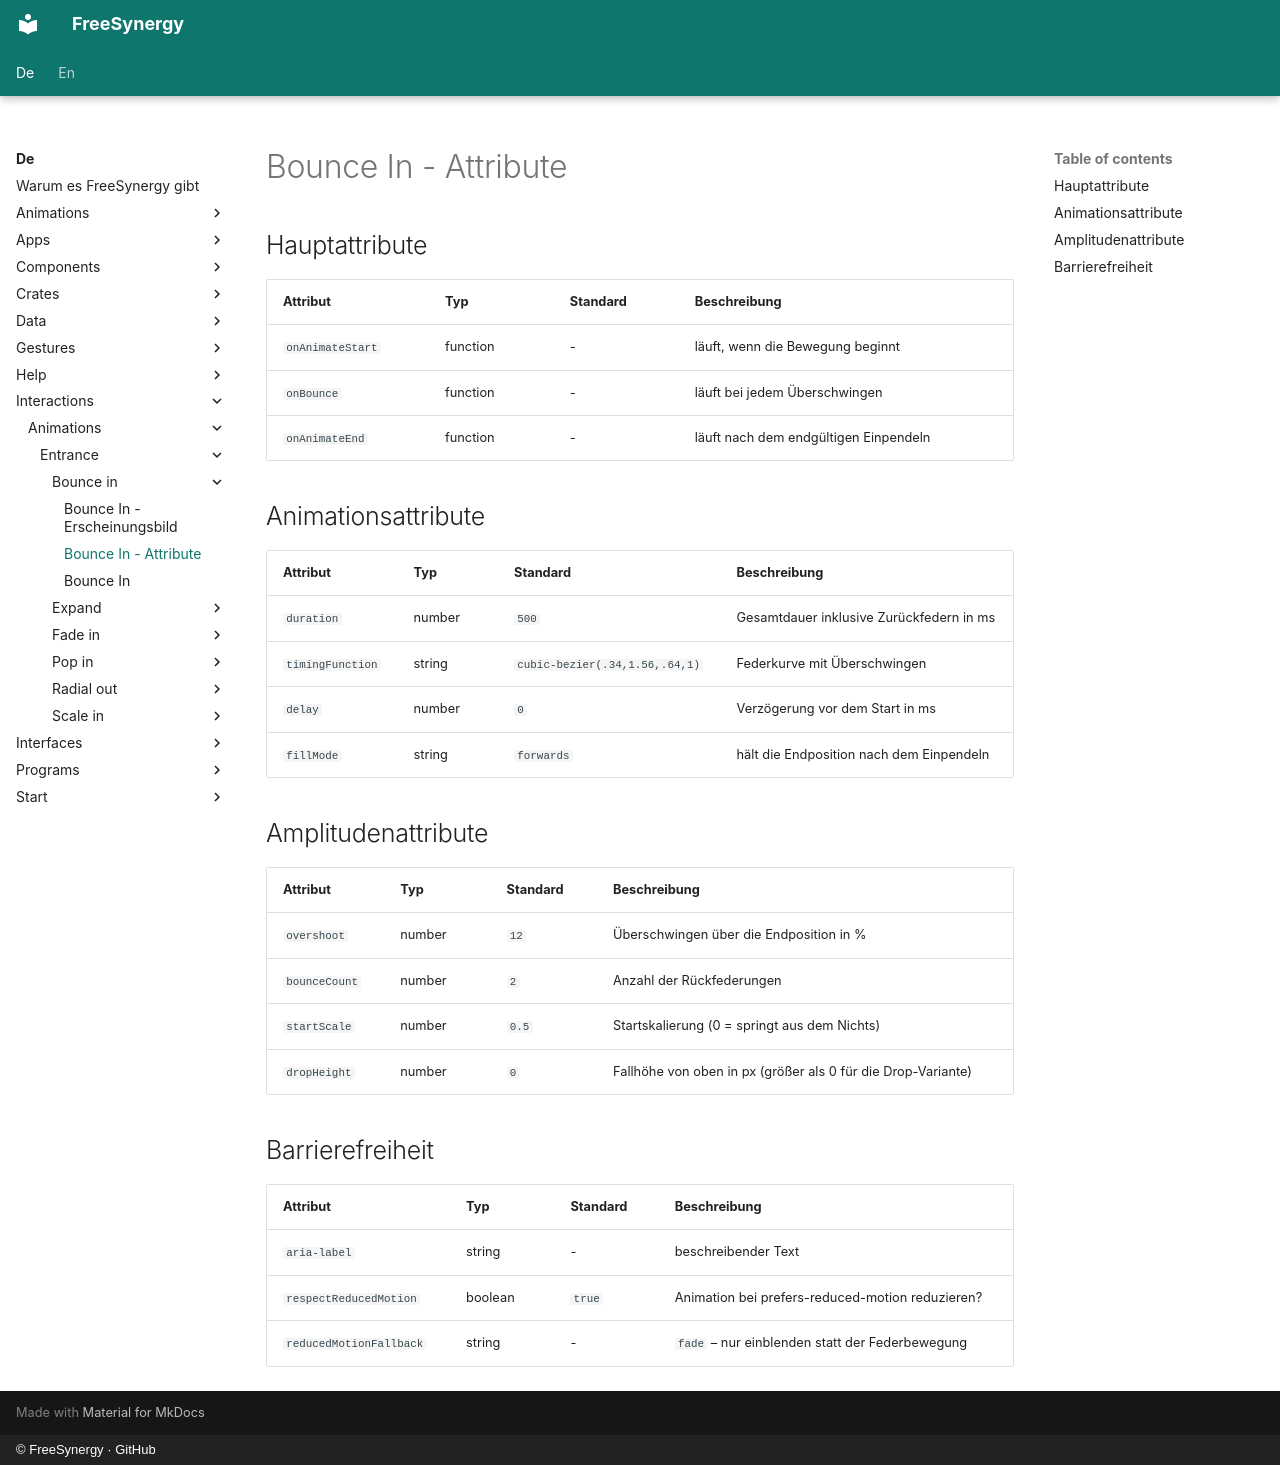

repository: FreeSynergy/fs-documentation · page: de/interactions/animations/entrance/bounce-in/attributes/index.html · generator: mkdocs · copyright: © FreeSynergy · GitHub

# Bounce In - Attribute

## Hauptattribute

| Attribut | Typ | Standard | Beschreibung |
|-----------|------|---------|-------------|
| `onAnimateStart` | function | - | läuft, wenn die Bewegung beginnt |
| `onBounce` | function | - | läuft bei jedem Überschwingen |
| `onAnimateEnd` | function | - | läuft nach dem endgültigen Einpendeln |

## Animationsattribute

| Attribut | Typ | Standard | Beschreibung |
|-----------|------|---------|-------------|
| `duration` | number | `500` | Gesamtdauer inklusive Zurückfedern in ms |
| `timingFunction` | string | `cubic-bezier(.34,1.56,.64,1)` | Federkurve mit Überschwingen |
| `delay` | number | `0` | Verzögerung vor dem Start in ms |
| `fillMode` | string | `forwards` | hält die Endposition nach dem Einpendeln |

## Amplitudenattribute

| Attribut | Typ | Standard | Beschreibung |
|-----------|------|---------|-------------|
| `overshoot` | number | `12` | Überschwingen über die Endposition in % |
| `bounceCount` | number | `2` | Anzahl der Rückfederungen |
| `startScale` | number | `0.5` | Startskalierung (0 = springt aus dem Nichts) |
| `dropHeight` | number | `0` | Fallhöhe von oben in px (größer als 0 für die Drop-Variante) |

## Barrierefreiheit

| Attribut | Typ | Standard | Beschreibung |
|-----------|------|---------|-------------|
| `aria-label` | string | - | beschreibender Text |
| `respectReducedMotion` | boolean | `true` | Animation bei prefers-reduced-motion reduzieren? |
| `reducedMotionFallback` | string | - | `fade` – nur einblenden statt der Federbewegung |
